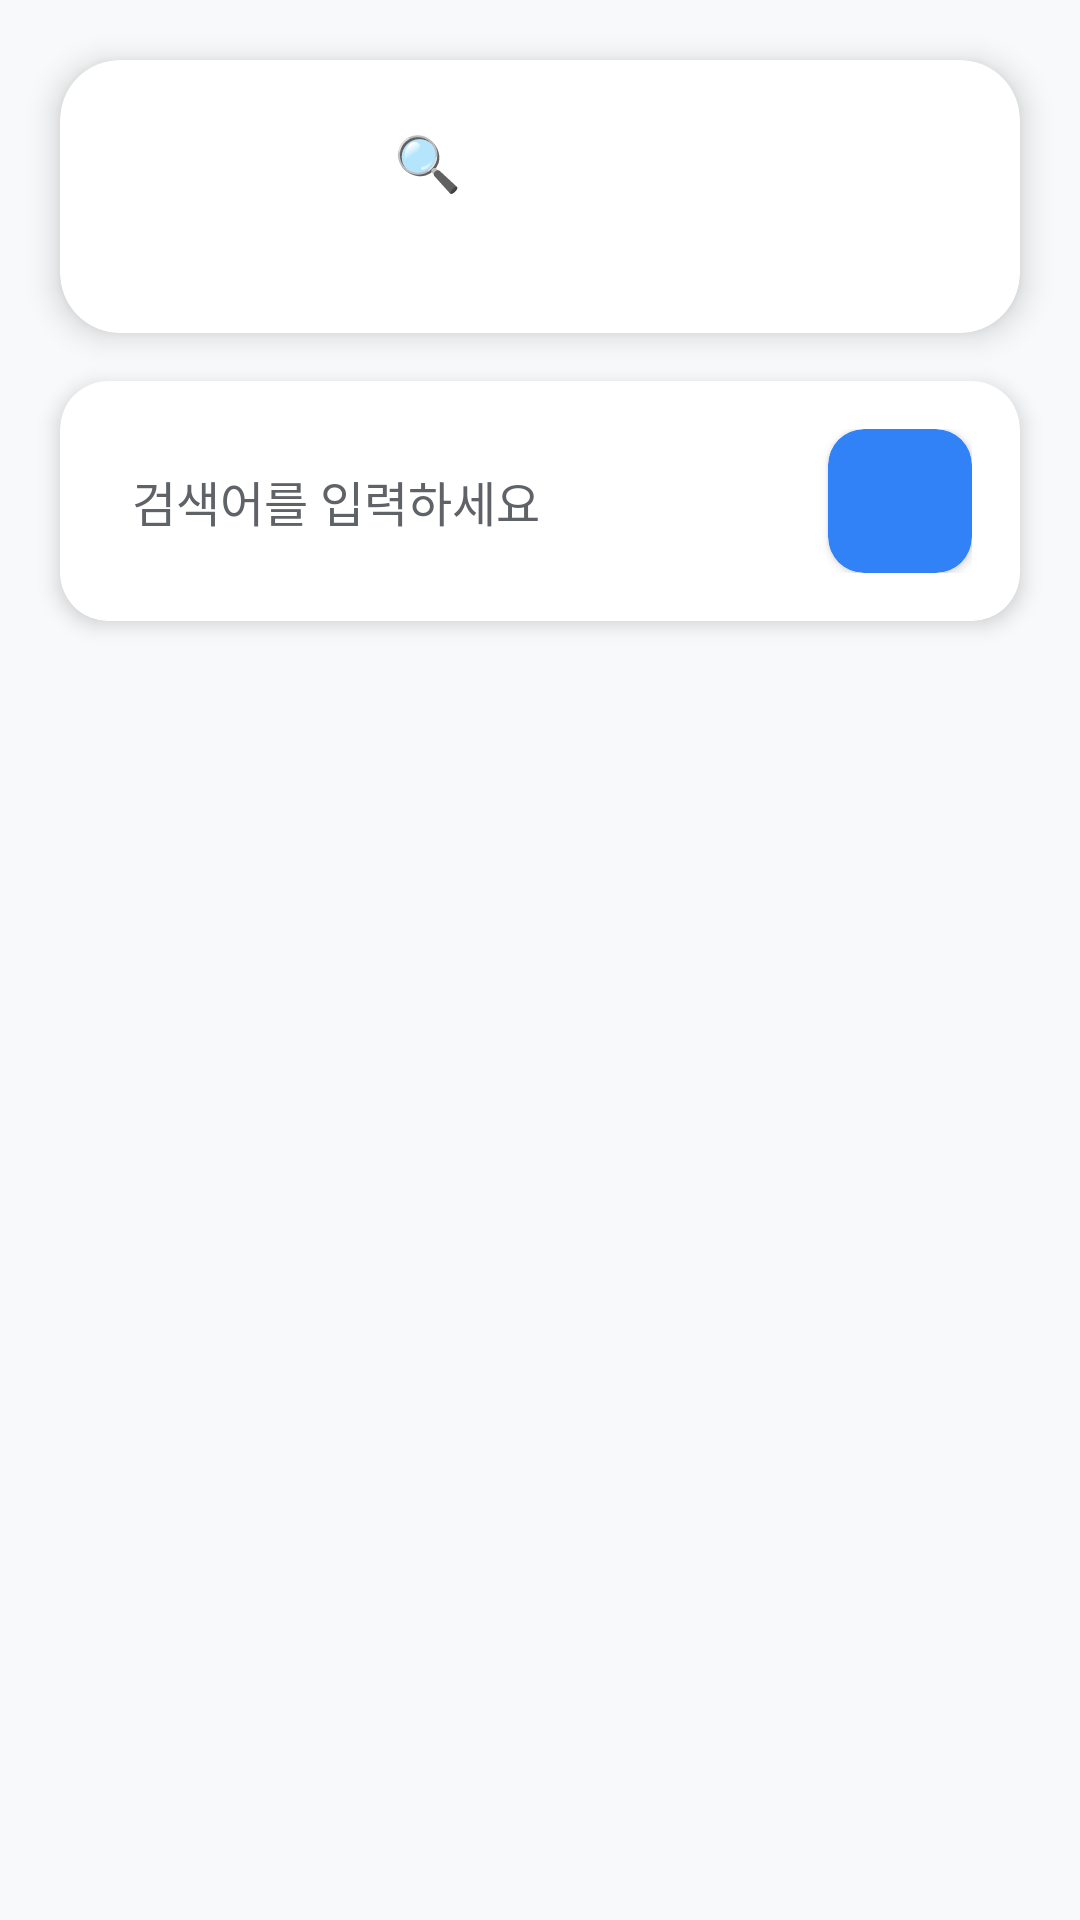

Layout XML and referenced resources for this Android screen:
<!-- AndroidManifest.xml: application theme Theme.MovieHelper -->
<!-- res/layout/fragment_search.xml -->
<androidx.constraintlayout.widget.ConstraintLayout xmlns:android="http://schemas.android.com/apk/res/android"
    xmlns:app="http://schemas.android.com/apk/res-auto"
    xmlns:tools="http://schemas.android.com/tools"
    android:id="@+id/main"
    android:layout_width="match_parent"
    android:layout_height="match_parent"
    android:background="@color/backgroundColor"
    tools:context=".ui.SearchFragment">

    
    <androidx.cardview.widget.CardView
        android:id="@+id/cardViewHeader"
        android:layout_width="0dp"
        android:layout_height="wrap_content"
        android:layout_marginHorizontal="20dp"
        android:layout_marginTop="20dp"
        app:cardBackgroundColor="@color/white"
        app:cardCornerRadius="20dp"
        app:cardElevation="6dp"
        app:layout_constraintEnd_toEndOf="parent"
        app:layout_constraintStart_toStartOf="parent"
        app:layout_constraintTop_toTopOf="parent">

        <LinearLayout
            android:layout_width="match_parent"
            android:layout_height="wrap_content"
            android:background="@drawable/toss_gradient_background"
            android:orientation="vertical"
            android:padding="20dp">

            <TextView
                android:layout_width="match_parent"
                android:layout_height="wrap_content"
                android:gravity="center"
                android:text="🔍 영화 검색"
                android:textColor="@color/white"
                android:textSize="18sp"
                android:textStyle="bold" />

            <TextView
                android:layout_width="match_parent"
                android:layout_height="wrap_content"
                android:layout_marginTop="4dp"
                android:gravity="center"
                android:text="원하는 영화를 검색해보세요"
                android:textColor="@color/white"
                android:textSize="14sp"
                android:alpha="0.9" />

        </LinearLayout>

    </androidx.cardview.widget.CardView>

    
    <androidx.cardview.widget.CardView
        android:id="@+id/cardViewSearch"
        android:layout_width="0dp"
        android:layout_height="wrap_content"
        android:layout_marginHorizontal="20dp"
        android:layout_marginTop="16dp"
        app:cardBackgroundColor="@color/white"
        app:cardCornerRadius="16dp"
        app:cardElevation="4dp"
        app:layout_constraintEnd_toEndOf="parent"
        app:layout_constraintStart_toStartOf="parent"
        app:layout_constraintTop_toBottomOf="@+id/cardViewHeader">

        <androidx.constraintlayout.widget.ConstraintLayout
            android:layout_width="match_parent"
            android:layout_height="wrap_content"
            android:padding="16dp">

            <EditText
                android:id="@+id/editTextSearch"
                android:layout_width="0dp"
                android:layout_height="wrap_content"
                android:layout_marginEnd="12dp"
                android:background="@android:color/transparent"
                android:hint="@string/SearchHintValue"
                android:inputType="text"
                android:minHeight="48dp"
                android:padding="8dp"
                android:textColor="@color/primaryTextColor"
                android:textColorHint="@color/secondaryTextColor"
                android:textSize="16sp"
                app:layout_constraintBottom_toBottomOf="parent"
                app:layout_constraintEnd_toStartOf="@+id/buttonSearch"
                app:layout_constraintStart_toStartOf="parent"
                app:layout_constraintTop_toTopOf="parent" />

            <androidx.cardview.widget.CardView
                android:layout_width="wrap_content"
                android:layout_height="wrap_content"
                app:cardBackgroundColor="@color/toss_blue"
                app:cardCornerRadius="12dp"
                app:cardElevation="2dp"
                app:layout_constraintBottom_toBottomOf="parent"
                app:layout_constraintEnd_toEndOf="parent"
                app:layout_constraintTop_toTopOf="parent">

                <ImageButton
                    android:id="@+id/buttonSearch"
                    android:layout_width="48dp"
                    android:layout_height="48dp"
                    android:background="@android:color/transparent"
                    android:padding="12dp"
                    android:src="@drawable/ic_search"
                    android:tint="@color/white"
                    style="?android:attr/borderlessButtonStyle" />

            </androidx.cardview.widget.CardView>

        </androidx.constraintlayout.widget.ConstraintLayout>

    </androidx.cardview.widget.CardView>

    <androidx.recyclerview.widget.RecyclerView
        android:id="@+id/recyclerView"
        android:layout_width="0dp"
        android:layout_height="0dp"
        app:layout_constraintBottom_toBottomOf="parent"
        app:layout_constraintEnd_toEndOf="parent"
        app:layout_constraintStart_toStartOf="parent"
        app:layout_constraintTop_toBottomOf="@+id/cardViewSearch"

        android:layout_margin="16dp" />

</androidx.constraintlayout.widget.ConstraintLayout>
<!-- resources referenced by this layout -->
<resources>
  <color name="backgroundColor">#F8F9FA</color>
  <color name="primaryTextColor">#202124</color>
  <color name="secondaryTextColor">#5F6368</color>
  <color name="toss_blue">#3182F6</color>
  <color name="white">#FFFFFFFF</color>
  <string name="SearchHintValue">검색어를 입력하세요</string>
  <style name="Theme.MovieHelper" parent="Base.Theme.MovieHelper" />
  <style name="Base.Theme.MovieHelper" parent="Theme.Material3.DayNight.NoActionBar">
          
          <item name="colorPrimary">@color/toss_blue</item>
          <item name="colorPrimaryVariant">@color/toss_blue_dark</item>
          <item name="colorOnPrimary">@color/white</item>
          <item name="colorSecondary">@color/movie_accent</item>
          <item name="android:windowBackground">@color/backgroundColor</item>
      </style>
  <color name="toss_blue_dark">#1B64DA</color>
  <color name="movie_accent">#FF6B6B</color>
</resources>
